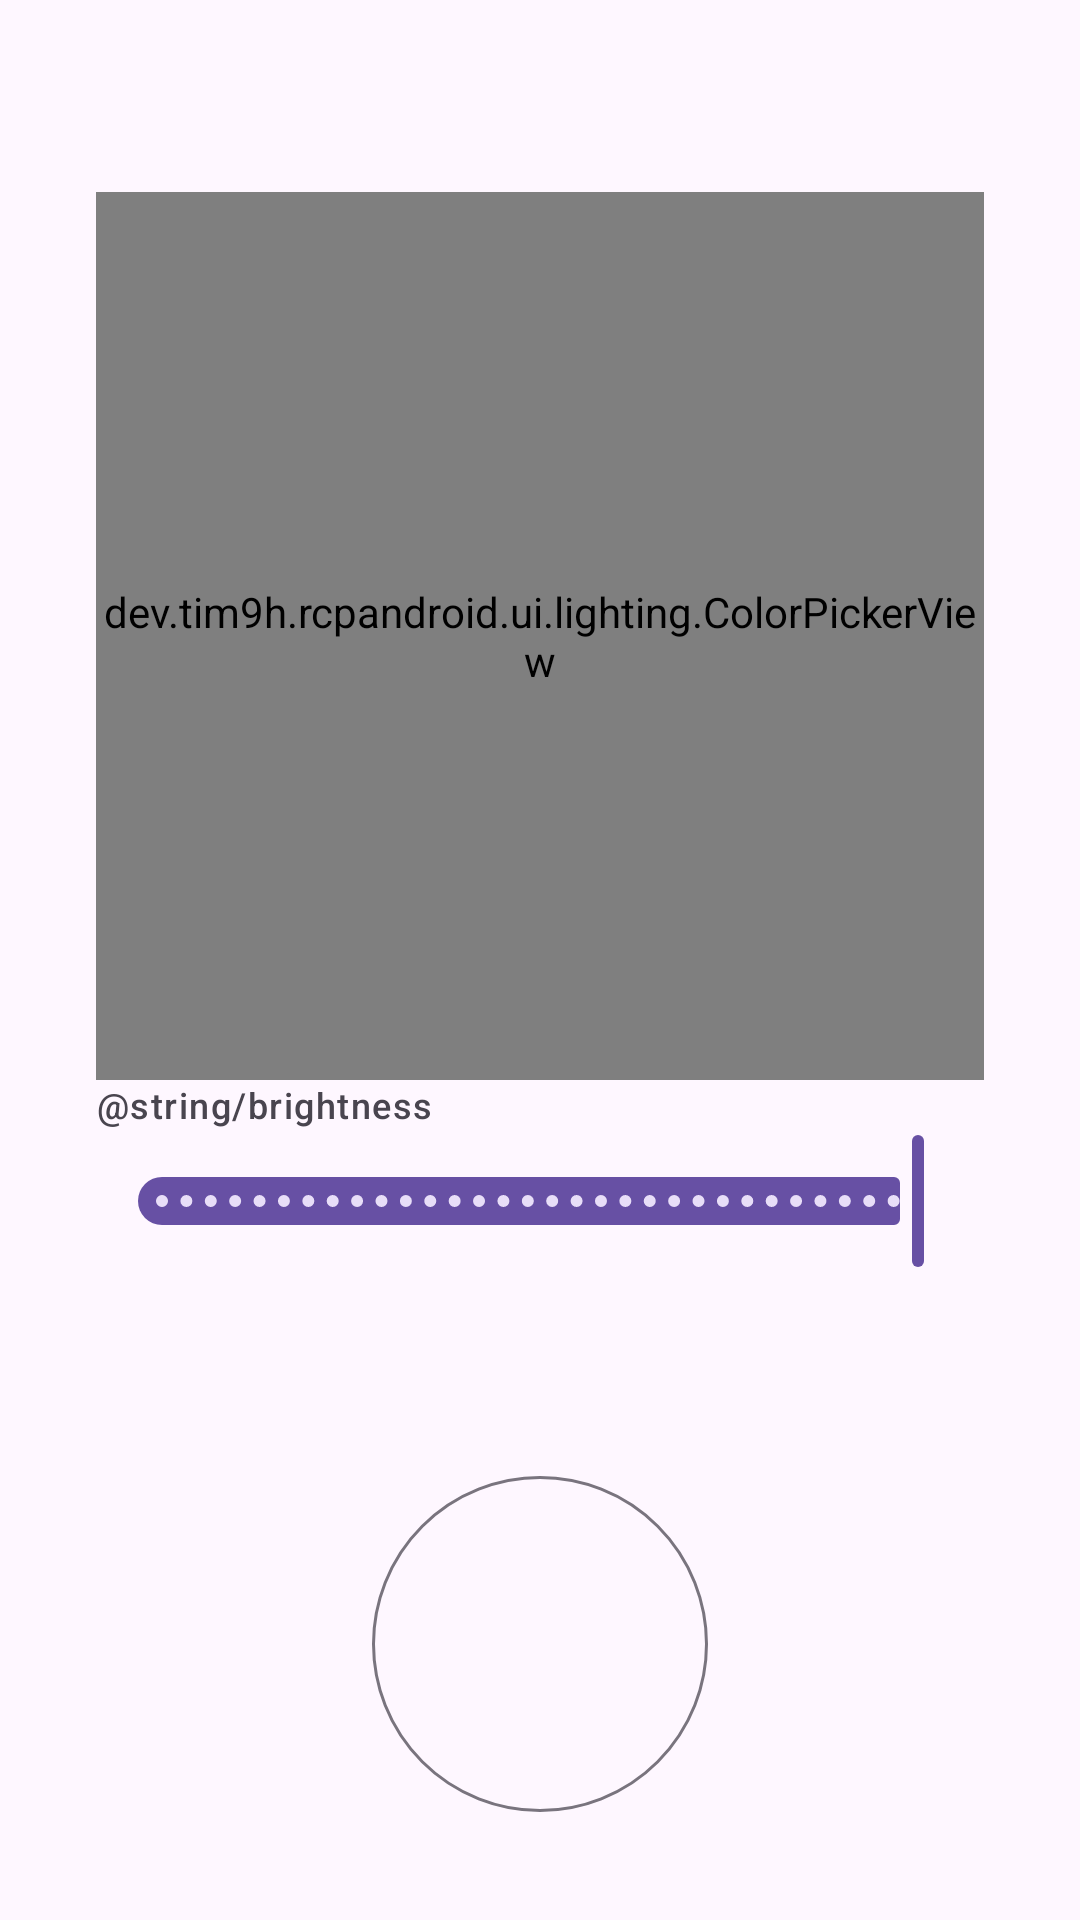

This screen was rendered from an Android layout file. Write that file and the resources it references.
<!-- AndroidManifest.xml: application theme Theme.RCPCompanion -->
<!-- res/layout/fragment_lighting.xml -->
<?xml version="1.0" encoding="utf-8"?>
<androidx.constraintlayout.widget.ConstraintLayout xmlns:android="http://schemas.android.com/apk/res/android"
    xmlns:app="http://schemas.android.com/apk/res-auto"
    xmlns:tools="http://schemas.android.com/tools"
    android:layout_width="match_parent"
    android:layout_height="match_parent"
    tools:context=".ui.lighting.LightingFragment">

    
    <LinearLayout
        android:id="@+id/brightness_controls_container"
        android:layout_width="0dp"
        android:layout_height="wrap_content"
        android:gravity="center_horizontal"
        android:orientation="vertical"
        android:paddingHorizontal="32dp"
        app:layout_constraintBottom_toTopOf="@+id/toggleButton"
        app:layout_constraintEnd_toEndOf="parent"
        app:layout_constraintStart_toStartOf="parent"
        app:layout_constraintTop_toBottomOf="@+id/color_picker_view">

        <TextView
            android:layout_width="match_parent"
            android:layout_height="wrap_content"
            android:text="@string/brightness"
            android:textAppearance="?attr/textAppearanceLabelMedium" />

        <com.google.android.material.slider.Slider
            android:id="@+id/brightness_slider"
            android:layout_width="match_parent"
            android:layout_height="wrap_content"
            android:stepSize="0.01"
            android:value="1.0"
            android:valueFrom="0.0"
            android:valueTo="1.0"
            app:labelBehavior="gone" />

    </LinearLayout>

    <dev.example.rcpandroid.ui.lighting.ColorPickerView
        android:id="@+id/color_picker_view"
        android:layout_width="0dp"
        android:layout_height="0dp"
        android:layout_marginHorizontal="32dp"
        app:layout_constraintBottom_toTopOf="@+id/brightness_controls_container"
        app:layout_constraintDimensionRatio="1:1"
        app:layout_constraintEnd_toEndOf="parent"
        app:layout_constraintStart_toStartOf="parent"
        app:layout_constraintTop_toTopOf="parent"
        app:layout_constraintVertical_chainStyle="packed" />

    <com.google.android.material.button.MaterialButton
        android:id="@+id/toggleButton"
        style="@style/Widget.Material3.Button.IconButton.Outlined"
        android:layout_width="120dp"
        android:layout_height="120dp"
        android:layout_marginTop="24dp"
        android:layout_marginBottom="32dp"
        android:checkable="true"
        android:stateListAnimator="@animator/button_press_animator"
        app:icon="@drawable/light_mode"
        app:iconGravity="textStart"
        app:iconPadding="0dp"
        app:layout_constraintBottom_toBottomOf="parent"
        app:layout_constraintEnd_toEndOf="parent"
        app:layout_constraintStart_toStartOf="parent" />

</androidx.constraintlayout.widget.ConstraintLayout>
<!-- resources referenced by this layout -->
<resources>
  <style name="Theme.RCPCompanion" parent="Theme.Material3.DayNight">
          
  
  
  
          
  
  
  
          
  
          
      </style>
</resources>
